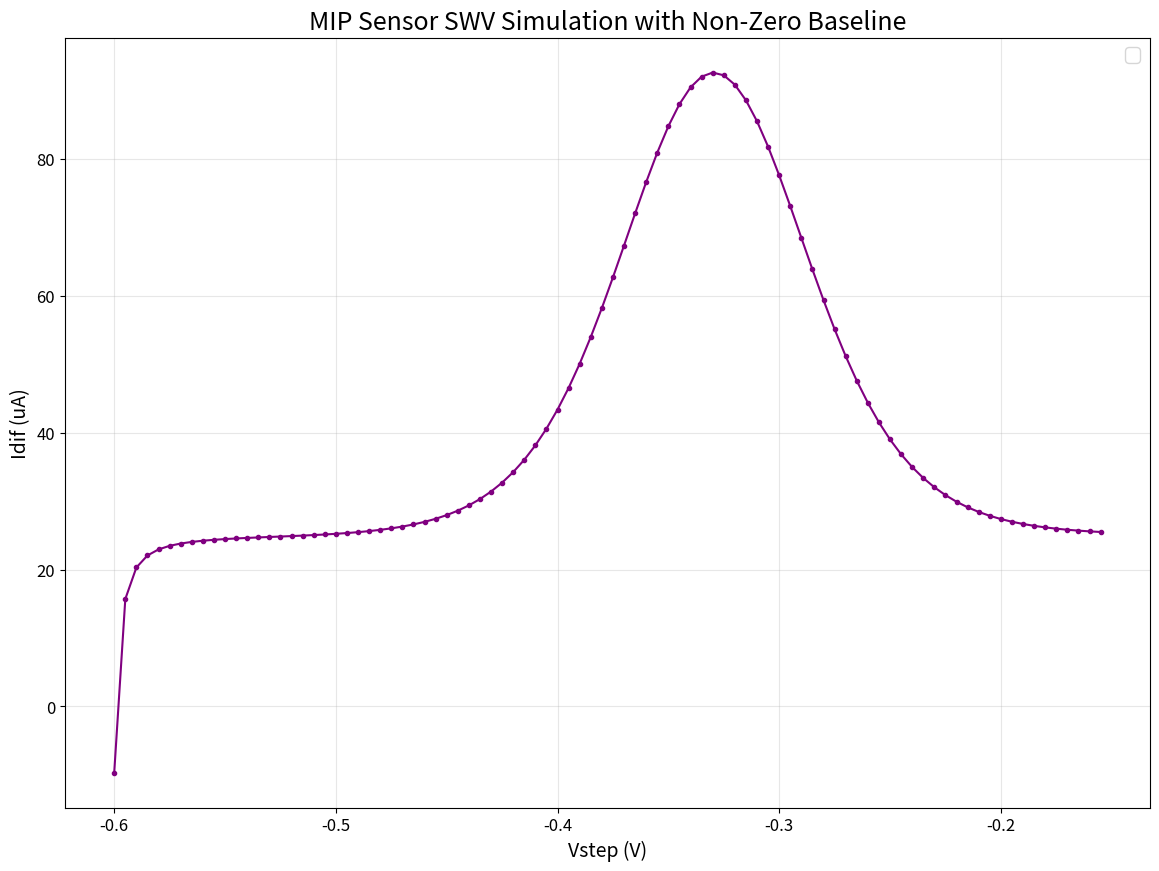

This figure's Python source:
import numpy as np
import os
import pandas as pd
import matplotlib.pyplot as plt

#==============
# 1. Parameters
#==============

E_start_formal = -0.33  # where oxidation and reduction are equal
E_initial = -0.6        
E_final = -0.15         
C_bulk = 1.0e-7 # bulk concentration of the analyte (mol/cm³)       
D = 1e-5        # diffusion coefficient (cm²/s)                
n = 1           # number of electrons transferred in the redox reaction
F = 96485
R = 8.314
T = 298.15
sigma = F / (R * T)

#===============================
# 2. SWV & MIP Specific Settings
#===============================

E_step = 0.005  # step size (V)          
E_sw = 0.025    # pulse amplitude (V)            
f = 25          # frequency (Hz)                        
tau = 1/f       # time for one square-wave cycle (s)

C_dl = 10e-6    # double-layer capacitance of the MIP film, from non-faradic current
background_offset = 0.5e-6 # small constant current from impurities or oxygen

#===================
# 4. Numerical Setup
#===================

steps_per_half = 40  # number of small time steps in each half pulse   
dt = (tau / 2) / steps_per_half # time step size (s)
dx = np.sqrt(D * dt / 0.45) # thickness of one diffusion layer slice (cm)
L = 150  # number of spatial points in the diffusion layer               
alpha = D * dt / (dx**2) # stability factor for diffusion calculation

C_O = np.ones(L) * C_bulk   # oxidized species concentration (initially everywhere)
C_R = np.zeros(L)   # reduced species concentration (initially zero)

e_axis = np.arange(E_initial, E_final, E_step)  # potential axis for SWV
i_net = [] # to store net current values     

#===================
# 5. Simulation Loop
#===================

for E_base in e_axis:
    # Forward Pulse
    E_fwd = E_base + E_sw
    for _ in range(steps_per_half): # simulate diffusion during this pulse
        ratio = np.exp(n * sigma * (E_fwd - E_start_formal))    # Nernst equation
        c_surf = C_O[0] + C_R[0]    # total concentration at the surface
        C_R[0] = c_surf / (1 + ratio) # update surface concentrations
        C_O[0] = c_surf - C_R[0]
        C_O[1:-1] += alpha * (C_O[2:] - 2*C_O[1:-1] + C_O[:-2]) # diffusion step, away from the electrode
        C_R[1:-1] += alpha * (C_R[2:] - 2*C_R[1:-1] + C_R[:-2]) 
    
    i_fwd_faradaic = -n * F * D * (C_O[1] - C_O[0]) / dx
    # Charging current approximation: i = C * dV/dt
    i_fwd_charging = C_dl * (E_sw / (tau/2)) 

    # Reverse Pulse
    E_rev = E_base - E_sw
    for _ in range(steps_per_half):
        ratio = np.exp(n * sigma * (E_rev - E_start_formal))
        c_surf = C_O[0] + C_R[0]
        C_R[0] = c_surf / (1 + ratio)
        C_O[0] = c_surf - C_R[0]
        C_O[1:-1] += alpha * (C_O[2:] - 2*C_O[1:-1] + C_O[:-2])
        C_R[1:-1] += alpha * (C_R[2:] - 2*C_R[1:-1] + C_R[:-2])
        
    i_rev_faradaic = -n * F * D * (C_O[1] - C_O[0]) / dx
    i_rev_charging = C_dl * (-E_sw / (tau/2))

    # Calculate net current with baseline components
    total_fwd = i_fwd_faradaic + i_fwd_charging + background_offset
    total_rev = i_rev_faradaic + i_rev_charging + background_offset
    
    i_net.append(total_fwd - total_rev)

#=============
# 6. Save data
#=============

# Create csv file
data_dir = 'data'
file_path = os.path.join(data_dir, 'SWV_curve.csv')
os.makedirs(data_dir, exist_ok=True)

# Define DataFrame
df_data = pd.DataFrame({
    'Vstep': e_axis,
    'Idif': i_net
})

# Define the two header rows
header_names = ['Vstep', 'Idif']
header_units = ['V', 'uA'] 

# Write the names row
with open(file_path, 'w') as f:
    f.write(','.join(header_names) + '\n')
# Write the units row
with open(file_path, 'a') as f:
    f.write(','.join(header_units) + '\n')
# Append the actual data without the pandas default header and index
df_data.to_csv(file_path, mode='a', header=False, index=False)

print(df_data.head())

#============
# 7. Plotting
#============

plt.figure(figsize=(14, 10))

plt.plot(e_axis, np.array(i_net) * 1e6, '.-', color='purple', linewidth=1.5)

plt.xlabel("Vstep (V)", fontsize=14)
plt.ylabel("Idif (uA)", fontsize=14)
plt.title("MIP Sensor SWV Simulation with Non-Zero Baseline", fontsize=18)
plt.grid(True, alpha=0.3)
plt.legend(fontsize=14)
plt.xticks(fontsize=12)
plt.yticks(fontsize=12)
plt.show()
